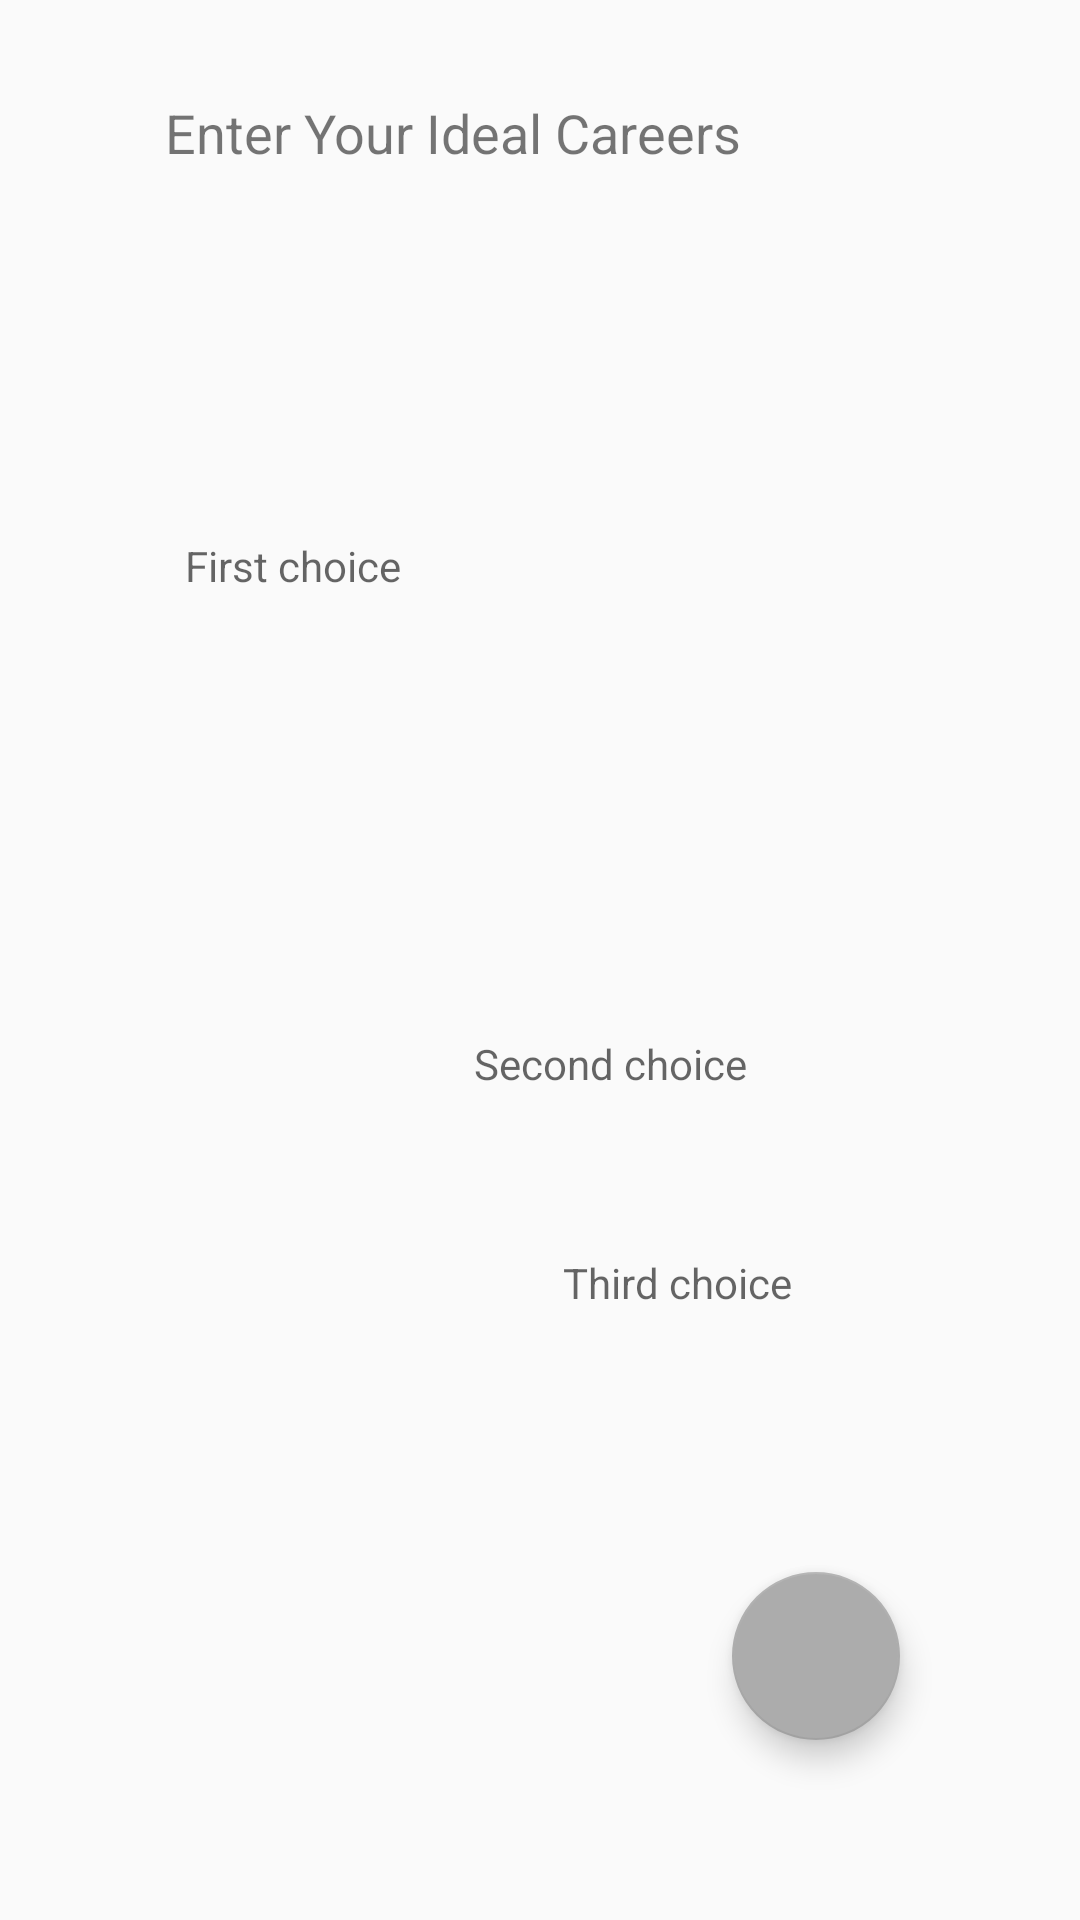

This screen was rendered from an Android layout file. Write that file and the resources it references.
<!-- AndroidManifest.xml: application theme AppTheme -->
<!-- res/layout/fragment_present_choices.xml -->
<?xml version="1.0" encoding="utf-8"?>
<android.support.constraint.ConstraintLayout xmlns:android="http://schemas.android.com/apk/res/android"
    xmlns:app="http://schemas.android.com/apk/res-auto"
    xmlns:tools="http://schemas.android.com/tools"
    android:layout_width="match_parent"
    android:layout_height="match_parent"
    app:layout_behavior="@string/appbar_scrolling_view_behavior"
    tools:context="com.qghoha.developerx.careerbuddy.MainActivity"
    tools:showIn="@layout/app_bar_main"
    tools:layout_editor_absoluteY="81dp"
    tools:layout_editor_absoluteX="0dp">

    <TextView
        android:id="@+id/label"
        android:layout_width="wrap_content"
        android:layout_height="wrap_content"
        android:text="Enter Your Ideal Careers"
        android:textSize="18sp"
        android:layout_marginStart="39dp"
        tools:layout_constraintTop_creator="1"
        tools:layout_constraintRight_creator="1"
        android:layout_marginEnd="38dp"
        app:layout_constraintRight_toRightOf="@+id/editText2"
        android:layout_marginTop="32dp"
        tools:layout_constraintLeft_creator="1"
        app:layout_constraintLeft_toLeftOf="@+id/editText1"
        app:layout_constraintTop_toTopOf="parent"
        android:layout_marginLeft="39dp"
        android:layout_marginRight="38dp" />


    <TextView
        android:id="@+id/editText1"
        android:layout_width="wrap_content"
        android:layout_height="wrap_content"
        android:ems="10"
        android:hint="@string/car_one"
        android:inputType="text"
        android:textAlignment="center"
        android:textSize="14sp"
        android:layout_marginLeft="16dp"
        app:layout_constraintLeft_toLeftOf="parent"
        tools:layout_constraintTop_creator="1"
        tools:layout_constraintBottom_creator="1"
        app:layout_constraintBottom_toTopOf="@+id/editText2"
        android:layout_marginStart="16dp"
        android:layout_marginTop="54dp"
        android:layout_marginBottom="54dp"
        app:layout_constraintTop_toTopOf="@+id/label" />

    
    
    
    
    

    
    




    <TextView
        android:id="@+id/editText2"
        android:layout_width="wrap_content"
        android:layout_height="wrap_content"
        android:ems="10"
        android:hint="@string/car_two"
        android:textAlignment="center"
        android:textSize="14sp"
        tools:layout_constraintRight_creator="1"
        tools:layout_constraintBottom_creator="1"
        app:layout_constraintBottom_toTopOf="@+id/editText3"
        android:layout_marginEnd="75dp"
        app:layout_constraintRight_toRightOf="parent"
        android:layout_marginBottom="54dp"
        android:layout_marginRight="75dp" />



    <TextView
        android:id="@+id/editText3"
        android:layout_width="wrap_content"
        android:layout_height="wrap_content"
        android:ems="10"
        android:hint="@string/car_three"
        android:textAlignment="center"
        android:textSize="14sp"
        app:layout_constraintLeft_toLeftOf="parent"
        app:layout_constraintRight_toRightOf="parent"
        app:layout_constraintHorizontal_bias="0.733"
        tools:layout_constraintBottom_creator="1"
        app:layout_constraintBottom_toBottomOf="parent"
        android:layout_marginBottom="203dp" />





    <android.support.design.widget.FloatingActionButton
        android:id="@+id/fab"
        android:layout_width="wrap_content"
        android:layout_height="wrap_content"
        android:layout_gravity="bottom|end"
        app:srcCompat="@drawable/ic_action_forward"
        android:layout_marginRight="60dp"
        app:layout_constraintRight_toRightOf="parent"
        app:layout_constraintBottom_toBottomOf="parent"
        android:layout_marginBottom="60dp"  />






</android.support.constraint.ConstraintLayout>
<!-- res/layout/app_bar_main.xml (included above) -->
<?xml version="1.0" encoding="utf-8"?>
<android.support.design.widget.CoordinatorLayout xmlns:android="http://schemas.android.com/apk/res/android"
    xmlns:app="http://schemas.android.com/apk/res-auto"
    xmlns:tools="http://schemas.android.com/tools"
    android:layout_width="match_parent"
    android:layout_height="match_parent"
    tools:context="com.qghoha.developerx.careerbuddy.MainActivity">

    <android.support.design.widget.AppBarLayout
        android:layout_width="match_parent"
        android:layout_height="wrap_content"
        android:theme="@style/AppTheme.AppBarOverlay">

        <android.support.v7.widget.Toolbar
            android:id="@+id/toolbar"
            android:layout_width="match_parent"
            android:layout_height="?attr/actionBarSize"
            android:background="?attr/colorPrimary"
            app:popupTheme="@style/AppTheme.PopupOverlay" />

    </android.support.design.widget.AppBarLayout>



    <include layout="@layout/content_main" />

</android.support.design.widget.CoordinatorLayout>
<!-- res/layout/content_main.xml (included above) -->
<?xml version="1.0" encoding="utf-8"?>
<LinearLayout xmlns:android="http://schemas.android.com/apk/res/android"
xmlns:app="http://schemas.android.com/apk/res-auto"
xmlns:tools="http://schemas.android.com/tools"
android:id="@+id/content_main"
android:layout_width="match_parent"
android:layout_height="match_parent"
android:paddingBottom="@dimen/activity_vertical_margin"
app:layout_behavior="@string/appbar_scrolling_view_behavior"
android:orientation="vertical"
tools:showIn="@layout/app_bar_main">

<android.support.design.widget.TabLayout
    android:id="@+id/tab_layout"
    app:tabIndicatorHeight="2dp"
    android:layout_width="match_parent"
    android:layout_height="?attr/actionBarSize"
    />

<android.support.v4.view.ViewPager
    android:id="@+id/pager"
    android:layout_width="match_parent"
    android:layout_height="match_parent"
    />

</LinearLayout>
<!-- resources referenced by this layout -->
<resources>
  <string name="car_one">First choice</string>
  <string name="car_three">Third choice</string>
  <string name="car_two">Second choice</string>
  <style name="AppTheme.AppBarOverlay" parent="ThemeOverlay.AppCompat.Dark.ActionBar" />
  <style name="AppTheme.PopupOverlay" parent="ThemeOverlay.AppCompat.Light" />
  <style name="AppTheme" parent="Theme.AppCompat.Light.NoActionBar">
          
          <item name="colorPrimary">@color/colorPrimary</item>
          <item name="colorPrimaryDark">@color/colorPrimaryDark</item>
          <item name="colorAccent">@color/colorAccent</item>
      </style>
  <color name="colorPrimary">#8aca0b</color>
  <color name="colorPrimaryDark">#69760b</color>
  <color name="colorAccent">#acacac</color>
</resources>
